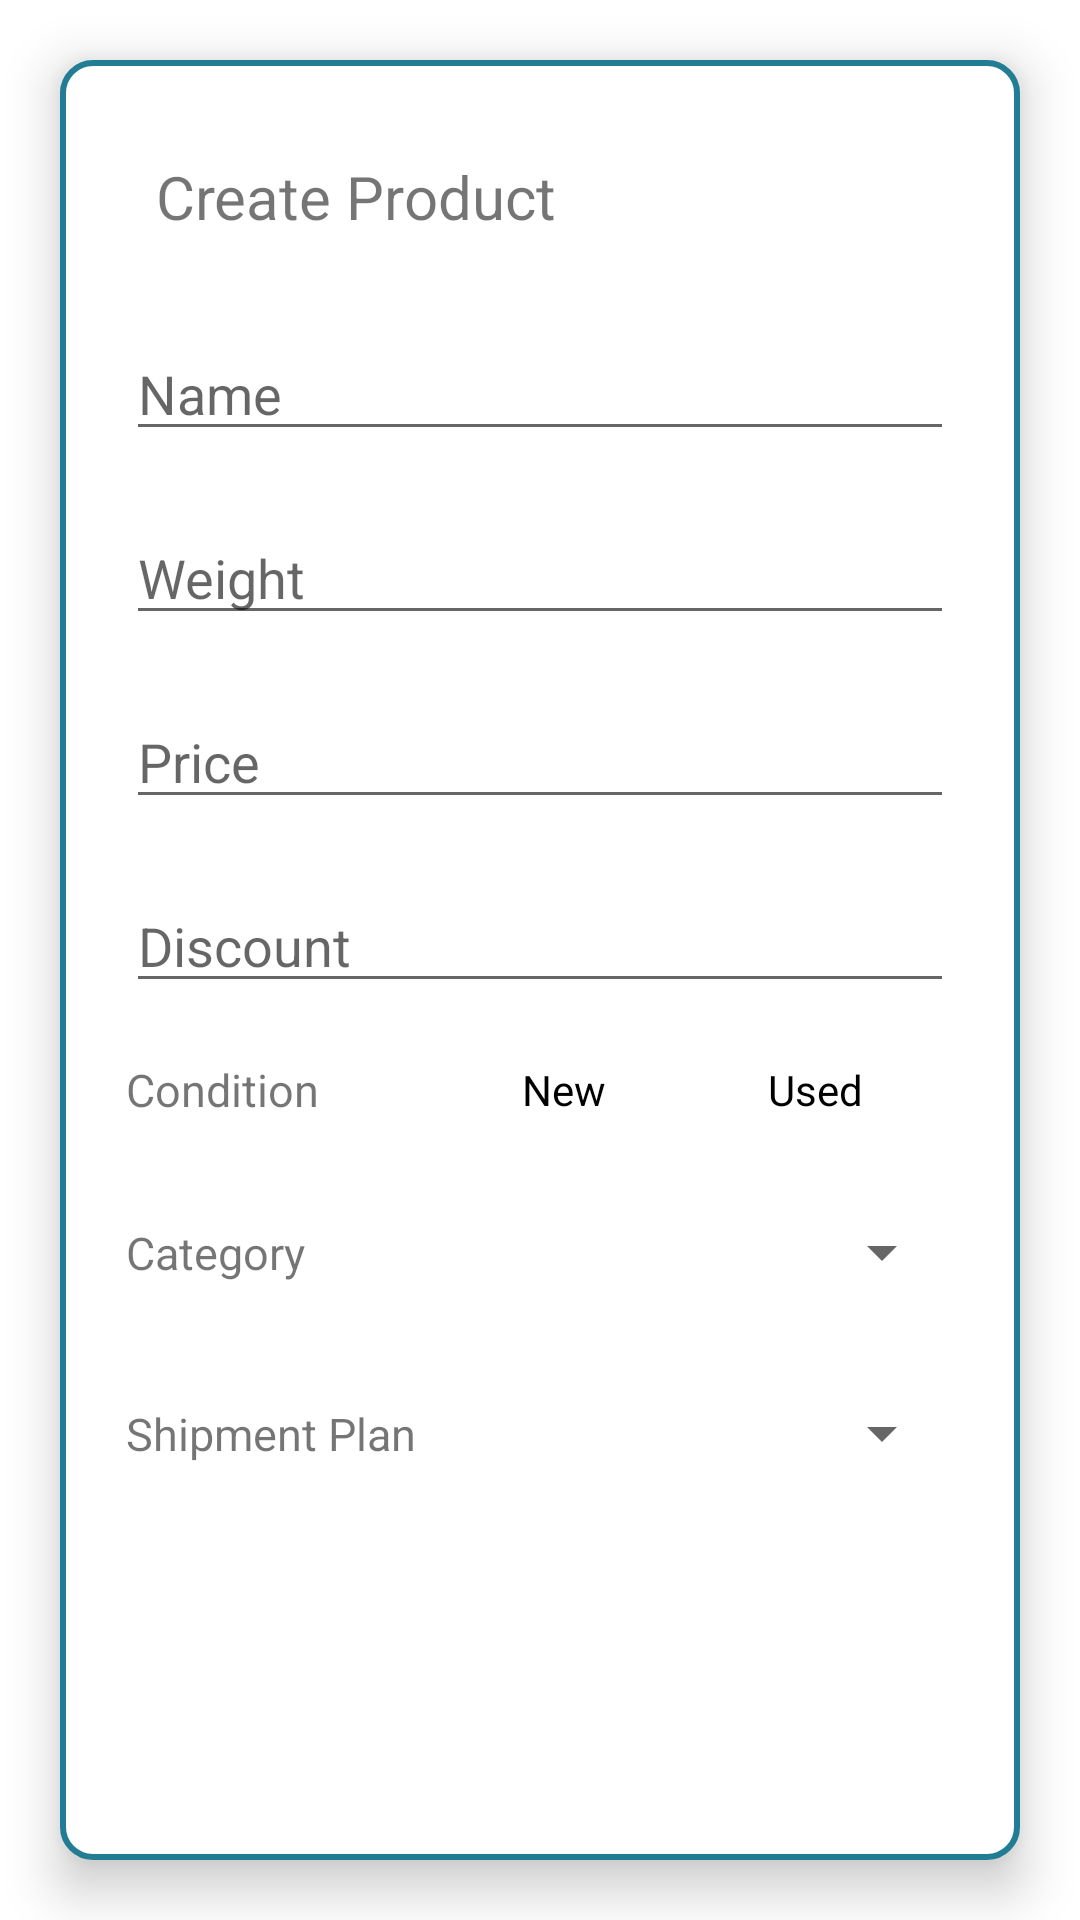

Layout XML and referenced resources for this Android screen:
<!-- AndroidManifest.xml: application theme Theme.Jmartandroid -->
<!-- res/layout/activity_create_product.xml -->
<?xml version="1.0" encoding="utf-8"?>
<LinearLayout xmlns:android="http://schemas.android.com/apk/res/android"
    xmlns:app="http://schemas.android.com/apk/res-auto"
    xmlns:tools="http://schemas.android.com/tools"
    android:layout_width="match_parent"
    android:layout_height="match_parent"
    android:background="@drawable/pattern"
    android:orientation="vertical"
    tools:context=".CreateProductActivity">

    <LinearLayout
        android:layout_width="match_parent"
        android:layout_height="600dp"
        android:layout_marginStart="20dp"
        android:layout_marginTop="20dp"
        android:layout_marginEnd="20dp"
        android:background="@drawable/shaping"
        android:elevation="10dp"
        android:orientation="vertical"
        >

        <TextView
            android:layout_width="wrap_content"
            android:layout_height="wrap_content"
            android:layout_margin="30dp"
            android:text="@string/create_product"
            android:textSize="20dp" />

        <EditText
            android:id="@+id/editNameProduct"
            android:layout_width="match_parent"
            android:layout_height="wrap_content"
            android:layout_marginStart="20dp"
            android:layout_marginEnd="20dp"
            android:layout_marginBottom="20dp"
            android:hint="@string/name" />

        <EditText
            android:id="@+id/editWeightProduct"
            android:layout_width="match_parent"
            android:layout_height="wrap_content"
            android:layout_marginStart="20dp"
            android:layout_marginEnd="20dp"
            android:layout_marginBottom="20dp"
            android:hint="@string/weight" />

        <EditText
            android:id="@+id/editPriceProduct"
            android:layout_width="match_parent"
            android:layout_height="wrap_content"
            android:layout_marginStart="20dp"
            android:layout_marginEnd="20dp"
            android:layout_marginBottom="20dp"
            android:hint="@string/price" />

        <EditText
            android:id="@+id/editDiscountProduct"
            android:layout_width="match_parent"
            android:layout_height="wrap_content"
            android:layout_marginStart="20dp"
            android:layout_marginEnd="20dp"
            android:layout_marginBottom="5dp"
            android:hint="@string/discount" />

        <LinearLayout
            android:layout_width="match_parent"
            android:layout_height="wrap_content"
            android:orientation="horizontal"
            android:weightSum="4">

            <TextView
                android:layout_width="wrap_content"
                android:layout_height="wrap_content"
                android:layout_gravity="center"
                android:layout_marginStart="20dp"
                android:layout_weight="2"
                android:text="Condition"
                android:textSize="15dp" />

            <RadioGroup
                android:layout_width="wrap_content"
                android:layout_height="wrap_content"
                android:layout_weight="2"
                android:orientation="horizontal"
                android:weightSum="2">

                <RadioButton
                    android:id="@+id/radiobuttonNew"
                    style="@style/CustomCheckbox02"
                    android:layout_width="match_parent"
                    android:layout_height="wrap_content"
                    android:layout_weight="1"
                    android:text="@string/newtext" />

                <RadioButton
                    android:id="@+id/radiobuttonUsed"
                    style="@style/CustomCheckbox02"
                    android:layout_width="match_parent"
                    android:layout_height="wrap_content"
                    android:layout_weight="1"
                    android:text="Used" />
            </RadioGroup>
        </LinearLayout>

        <LinearLayout
            android:layout_width="match_parent"
            android:layout_height="wrap_content"
            android:orientation="horizontal"
            android:weightSum="5">

            <TextView
                android:layout_width="wrap_content"
                android:layout_height="wrap_content"
                android:layout_gravity="center"
                android:layout_margin="20dp"
                android:layout_weight="3"
                android:text="@string/category"
                android:textSize="15dp" />

            <Spinner
                android:id="@+id/spinnercategory"
                android:layout_width="wrap_content"
                android:layout_height="wrap_content"
                android:layout_gravity="center"
                android:layout_marginEnd="20dp"
                android:layout_weight="2" />
        </LinearLayout>

        <LinearLayout
            android:layout_width="match_parent"
            android:layout_height="wrap_content"
            android:orientation="horizontal"
            android:weightSum="5">

            <TextView
                android:layout_width="wrap_content"
                android:layout_height="wrap_content"
                android:layout_gravity="center"
                android:layout_margin="20dp"
                android:layout_weight="3"
                android:text="@string/shipment_plan"
                android:textSize="15dp" />

            <Spinner
                android:id="@+id/spinnerShipment"
                android:layout_width="wrap_content"
                android:layout_height="wrap_content"
                android:layout_gravity="center"
                android:layout_marginEnd="20dp"
                android:layout_weight="2" />
        </LinearLayout>

    </LinearLayout>

    <LinearLayout
        android:layout_width="match_parent"
        android:layout_height="wrap_content"
        android:layout_gravity="bottom"
        android:gravity="bottom"
        android:orientation="horizontal"
        android:weightSum="2"
        android:layout_marginTop="20dp">

    <Button
        android:id="@+id/createProductButton"
        android:layout_width="wrap_content"
        android:layout_height="wrap_content"
        android:layout_marginStart="20dp"
        android:layout_marginEnd="20dp"
        android:layout_marginBottom="5dp"
        android:layout_weight="1"
        android:backgroundTint="@android:color/darker_gray"
        android:text="CREATE"
        android:textColor="@color/black" />

    <Button
        android:id="@+id/cancelButton"
        android:layout_width="wrap_content"
        android:layout_height="wrap_content"
        android:layout_marginBottom="5dp"
        android:layout_marginEnd="20dp"
        android:layout_weight="1"
        android:backgroundTint="@android:color/darker_gray"
        android:text="CANCEL"
        android:textColor="@color/black" />
    </LinearLayout>

</LinearLayout>
<!-- resources referenced by this layout -->
<resources>
  <!-- drawable shaping (drawable) -->
  <?xml version="1.0" encoding="utf-8"?>
  <shape xmlns:android="http://schemas.android.com/apk/res/android">
      <stroke android:width="2dp" android:color="#ff207d94" />
      <padding android:left="2dp"
          android:top="2dp"
          android:right="2dp"
          android:bottom="2dp" />
      <corners android:radius="10dp" />
      <solid android:color="#ffffffff" />
  </shape>
  <string name="category">Category</string>
  <string name="create_product">Create Product</string>
  <string name="discount">Discount</string>
  <string name="name">Name</string>
  <string name="newtext">New</string>
  <string name="price">Price</string>
  <string name="shipment_plan">Shipment Plan</string>
  <string name="weight">Weight</string>
  <style name="CustomCheckbox02" parent="@style/Widget.AppCompat.CompoundButton.CheckBox">
          <item name="android:button">@drawable/round_checkbox</item>
          <item name="android:background">@android:color/transparent</item>
      </style>
  <style name="Theme.Jmartandroid" parent="Theme.MaterialComponents.DayNight.NoActionBar">
          
          <item name="colorPrimary">@color/purple_500</item>
          <item name="colorPrimaryVariant">@color/purple_700</item>
          <item name="colorOnPrimary">@color/white</item>
          
          <item name="colorSecondary">@color/teal_200</item>
          <item name="colorSecondaryVariant">@color/teal_700</item>
          <item name="colorOnSecondary">@color/black</item>
          
          <item name="android:statusBarColor" tools:targetApi="l">?attr/colorPrimaryVariant</item>
          
      </style>
  <!-- not gathered from this repository: default colours our renderer supplied (Android Studio template values) -->
  <color name="purple_500">#FF6200EE</color>
  <color name="purple_700">#FF3700B3</color>
  <color name="teal_200">#FF03DAC5</color>
  <color name="teal_700">#FF018786</color>
  <color name="black">#FF000000</color>
  <color name="white">#FFFFFFFF</color>
</resources>
